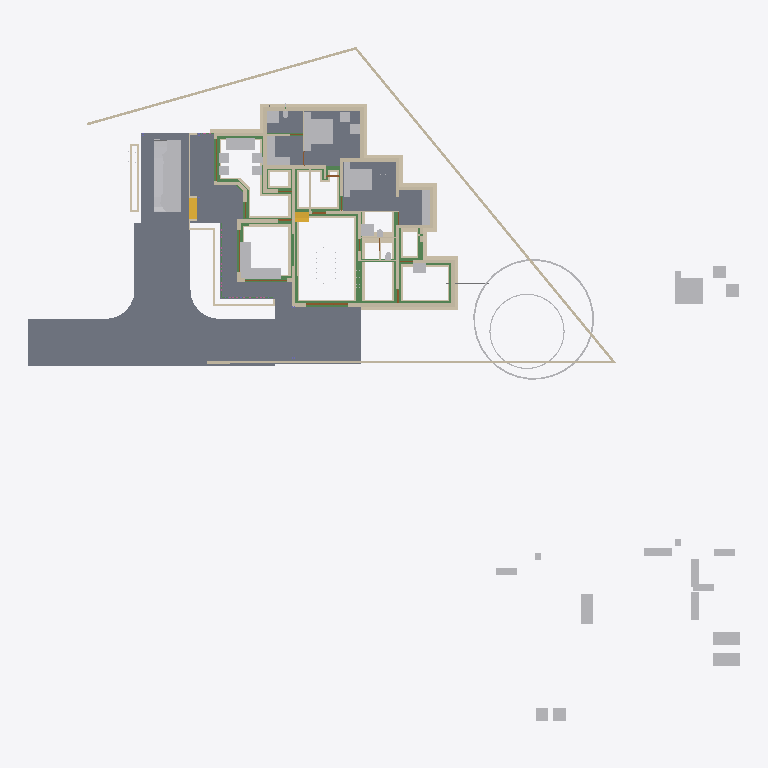
Plan cut of the same IFC building model at storey 'Footing' (level -0.72 m, cut at 0.68 m), seen from above with north up, elements coloured by IFC class: 83 walls (beige), 44 other elements (light grey), 28 beams (green), 8 slabs (grey), 4 doors (brown), 2 stair flights (yellow). Cut surfaces are drawn darker.
Extent 50.8 m × 48.1 m × 10.5 m (x, y, z). Storeys (7): Footing at -0.72 m; 00 at 0.00 m; GF-Plumbing at 0.00 m; GF at 0.45 m; GF Lintel at 2.50 m; FF at 3.45 m; SF at 6.45 m. Elements (639): 185 IfcWall, 141 IfcBeam, 125 IfcColumn, 50 IfcFurniture, 23 IfcRailing, 23 IfcWindow, 22 IfcDoor, 17 IfcSanitaryTerminal, 15 IfcSlab, 8 IfcPipeSegment, 8 IfcSolarDevice, 7 IfcRoof.

HEADER;
FILE_DESCRIPTION(('ViewDefinition[DesignTransferView]'),'2;1');
FILE_NAME('AnilIFC.ifc','2025-05-26T14:46:16+05:30',(''),(''),'IfcOpenShell 0.8.2','Bonsai 0.8.2','');
FILE_SCHEMA(('IFC4X3'));
ENDSEC;
DATA;
#1=IFCPROJECT('0$WNUybvfAYORhaB4XNFsz',$,'My Project',$,$,$,$,(#14,#26),#9);
#30=IFCSITE('3M0IN1zgbAER3qQbvbHEyN',$,'My Site',$,$,#21593,$,$,$,$,$,$,$,$);
#2446=IFCSITE('1Q_c7uVcTCngKTLSlSECoW',$,'Site',$,$,#21603,#2459,$,$,$,$,$,$,$);
#36=IFCBUILDING('1$IA7hdqP7iPKszbJPMQXv',$,'My Building',$,$,#21598,$,$,$,$,$,$);
#42=IFCBUILDINGSTOREY('2kIwN_l2HEff17hxWulS$t',$,'00',$,$,#21448,$,$,$,$);
#96=IFCBUILDINGSTOREY('1ytHU9NMr9xuhR6nOuParS',$,'GF',$,$,#145128,$,$,$,$);
#113=IFCBUILDINGSTOREY('02Wk4pOKz6S8OjqfsSxw3f',$,'FF',$,$,#26578,$,$,$,$);
#12120=IFCBUILDINGSTOREY('30jjxh13H5ZfRPWBSBUv3P',$,'GF Lintel',$,$,#21443,$,$,$,$);
#63201=IFCBUILDINGSTOREY('29$z2S3$n8RvRPKj7iW$sZ',$,'SF',$,$,#63429,$,$,$,$);
#108970=IFCBUILDINGSTOREY('3iWuMSe1v7khUzkZ98yZ0Z',$,'Footing',$,$,#108991,$,$,$,$);
#147287=IFCBUILDINGSTOREY('2KbWokeHD6$ezCcWwHlXSS',$,'GF-Plumbing',$,$,#147303,$,$,$,$);
#102656=IFCSLAB('0PC2wOFKfA58MASSpvqWe1',$,'Slab',$,$,#146298,#102677,$,$);
#15926=IFCSLAB('0jKIsjEsnD1OzlWHdbrHaP',$,'Slab',$,$,#146183,#15940,$,$);
#97744=IFCSLAB('0E04lLiun5mhNbrsItVqGw',$,'Slab',$,$,#146258,#97765,$,$);
#97782=IFCSLAB('2H_RNqbb95NBqUBEz4KwU3',$,'Slab',$,$,#146263,#97803,$,$);
#155018=IFCSLAB('10n62fAh17LfjHSjB4D384',$,'Slab',$,$,#155148,#155029,$,$);
#144964=IFCSLAB('26vf0ogu9C3812sFdsj2Hs',$,'Slab',$,$,#144997,#144979,$,$);
#9759=IFCVEHICLE('1oADfEVWn0tPCUY0EM8eBG',$,'Vehicle',$,$,#44509,#9791,$,$);
#14987=IFCWALL('3QvJTaeo13jR4q00Btfvpq',$,'Wall',$,$,#70690,#14998,$,$);
#15105=IFCWALL('2$tbsWQJT3PftHdFdSZRzF',$,'Wall',$,$,#70658,#15116,$,$);
#18901=IFCFURNITURE('24hcVyXrH4tf35GE4proyw',$,'Furniture',$,$,#145158,#18900,$,$);
#25612=IFCFURNITURE('2akChVyKvEohXfhOaKw10T',$,'Furniture',$,$,#145238,#25644,$,$);
#18777=IFCFURNITURE('1aP3zeWsL0ZQXEuRipuWXs',$,'Furniture',$,$,#145363,#18776,$,$);
#14884=IFCWALL('0MuvIxI8bFFxmzWw1hEsL7',$,'Wall',$,$,#70633,#14890,$,$);
#76381=IFCGEOGRAPHICELEMENT('2pfiLi3vv79x_8U6RE3CYp',$,'GeographicElement',$,$,#76413,#76449,$,$);
#25270=IFCFURNITURE('1LH09B9mjBF9cFS_bJydOX',$,'Furniture',$,$,#146198,#25301,$,$);
#146703=IFCSLAB('1DExnYGNnEN8upuMhsRnr$',$,'Slab',$,$,#147261,#146714,$,$);
#604=IFCWALL('0vQHFjq6DDjRfeuf4$xxQH',$,'Wall',$,$,#146528,#615,$,$);
#149790=IFCBEAM('1a$n3x3YjFg97HuR3xHsyR',$,'Beam',$,$,#152152,#149801,$,$);
#188=IFCWALL('1PzxetMNn7avsyHCxKbrs1',$,'Wall',$,$,#146488,#199,$,$);
#17678=IFCFURNITURE('2bin7WsULDjPeLfYKRFVAv',$,'Furniture',$,$,#145343,#17677,$,$);
#153032=IFCBEAM('0Lg9H3X11CLvuYUlttgRuM',$,'Beam',$,$,#153747,#153043,$,$);
#17233=IFCFURNITURE('0T3ErBLYfCbANjLJsek21j',$,'Furniture.012',$,$,#145333,#17232,$,$);
#18864=IFCFURNITURE('3pKgwG2ITCbQ1PcX8XbhFK',$,'Furniture',$,$,#145338,#18863,$,$);
#17628=IFCFURNITURE('17qZxJfnjAUwxgeyWuttn3',$,'Furniture',$,$,#145173,#17627,$,$);
#299=IFCWALL('3YOHcsAdT3PO$57Bo2wlO0',$,'Wall',$,$,#146523,#310,$,$);
#516=IFCWALL('0kHakQ$Fb8lPUKd_GxCfr6',$,'Wall',$,$,#146598,#527,$,$);
#423=IFCWALL('1yZ5GwNe15fArSzrc3cNGE',$,'Wall',$,$,#146638,#434,$,$);
#107057=IFCWALL('3Nkxdb55TAufxl2r$q7IS0',$,'Wall',$,$,#109247,#107056,$,$);
#25314=IFCFURNITURE('0Rgq7HzdzEhvU_dNff47Wu',$,'Furniture',$,$,#145233,#25343,$,$);
#74869=IFCGEOGRAPHICELEMENT('3qyTpdBrLCaxCPBVEhKmZp',$,'GeographicElement',$,$,#76320,#74901,$,$);
#108699=IFCWALL('2VLiRGyx1FaeA2Kl$FJcL$',$,'Wall',$,$,#190809,#108698,$,$);
#29358=IFCWALL('3U3_2IE6LES8tAXzbZT3By',$,'Wall',$,$,#164702,#29370,$,$);
#154500=IFCBEAM('080XFfqrn6FfLsy8Inj5Im',$,'Beam',$,$,#154551,#154511,$,$);
#16799=IFCFURNITURE('055N_$xmX9ZQbc0CYFtvE3',$,'Furniture',$,$,#145283,#16798,$,$);
#17096=IFCFURNITURE('0yYwZAg3jFQvkxBxQ0MGp1',$,'Furniture',$,$,#145288,#17095,$,$);
#18669=IFCFURNITURE('0_rDbuDo58VxsMmqMXWGXl',$,'Furniture',$,$,#145293,#18668,$,$);
#1217=IFCWALL('2Q5YCkzor9Ngjftvgr0hJV',$,'Wall',$,$,#168495,#1228,$,$);
#107750=IFCWALL('3jRR2OFCnC3v485VhXEZFQ',$,'Wall',$,$,#109177,#107749,$,$);
#106868=IFCWALL('1SNOjV1QHCgwYWjZiDuSpG',$,'Wall',$,$,#190662,#106867,$,$);
#154273=IFCBEAM('1XRnEmK9H0BQ9w5Vz4gh4C',$,'Beam',$,$,#154322,#154284,$,$);
#105908=IFCWALL('1wQS_Uf5DElvfetkYgG8Yj',$,'Wall',$,$,#191727,#105907,$,$);
#141599=IFCBEAM('1z5iZfILrC$B8_t72NxpMW',$,'Beam',$,$,#142285,#141610,$,$);
#454=IFCWALL('1cEUYXkQ18g8A2AkmtiTwk',$,'Wall',$,$,#168519,#465,$,$);
#25122=IFCFURNITURE('0eMwo17SHA2AtkijqvowIK',$,'Furniture',$,$,#145353,#25153,$,$);
#107309=IFCWALL('0AYgth6drBEOllPZshHXux',$,'Wall',$,$,#192555,#107308,$,$);
#107624=IFCWALL('1tFBn4ENT5ceAaDyeryWAe',$,'Wall',$,$,#191261,#107623,$,$);
#154605=IFCBEAM('3Jo_BB1Jn9lP79LVAgbguH',$,'Beam',$,$,#166819,#154616,$,$);
#19988=IFCWALL('1w6VKMxRj2hObZ_QLhIAvk',$,'Wall',$,$,#146518,#19999,$,$);
#17365=IFCFURNITURE('0Tjm9jror8bPxG689sHAj8',$,'Furniture',$,$,#145313,#17364,$,$);
#17439=IFCFURNITURE('076SYXiXP7jhnOyre$gCoP',$,'Furniture',$,$,#145148,#17438,$,$);
#154579=IFCBEAM('1PLUaeYxr8p9h7F8BQJXhz',$,'Beam',$,$,#155138,#154590,$,$);
#6545=IFCSTAIRFLIGHT('3mjK21MVj5Wxp88atmNL9l',$,'StairFlight',$,$,#60989,#6544,$,2,1,0.150000005960464,0.25,.STRAIGHT.);
#25161=IFCFURNITURE('3ia0j471fEl9_3EcPDtlMf',$,'Furniture',$,$,#145228,#29497,$,$);
#107183=IFCWALL('2AnTRwzAT45PkLhSzxWH2t',$,'Wall',$,$,#109107,#107182,$,$);
#842=IFCWALL('3BP$Kj7eL8rfLzufr5wfXy',$,'Wall',$,$,#146643,#853,$,$);
#17513=IFCFURNITURE('0VTCb1Evn558OH68N69Eaz',$,'Furniture',$,$,#145318,#17512,$,$);
#18827=IFCFURNITURE('0zixzxSUv7NBPjkhBn6BwL',$,'Furniture',$,$,#145153,#18826,$,$);
#25356=IFCSANITARYTERMINAL('0DGlzq0Xv7KwIjCvA14zlk',$,'SanitaryTerminal',$,$,#145223,#25369,$,$);
#57461=IFCWALL('22p$gjPlf4_fmH50hLiwEg',$,'Wall',$,$,#165724,#57472,$,$);
#17045=IFCFURNITURE('3keQdM9i5FJ9JBwmsM_Qg3',$,'Furniture',$,$,#145298,#17044,$,$);
#17328=IFCFURNITURE('3InpbPAMj2MBzrSOMYlvHV',$,'Furniture',$,$,#145303,#17327,$,$);
#153977=IFCBEAM('0TWa$AyqT83PWOB1D1JXxe',$,'Beam',$,$,#154413,#153988,$,$);
#23313=IFCSANITARYTERMINAL('2AQwLasl50KvvqUmlCa0I7',$,'SanitaryTerminal',$,$,#148151,#23345,$,$);
#138833=IFCWALL('28JS9ZVTrCrhN46P$xeur9',$,'Wall',$,$,#166525,#138844,$,$);
#106994=IFCWALL('3Xr6KbZNbBvhoxzWp8Yyge',$,'Wall',$,$,#191912,#106993,$,$);
#130=IFCWALL('04CHTr6Lj4wPvBnmyPYJ6Z',$,'Wall',$,$,#146483,#138,$,$);
#10353=IFCSTAIRFLIGHT('2Zm0rZgTbDdgxMEp5bq$9_',$,'StairFlight',$,$,#145348,#10385,$,12,11,0.183333337306976,0.150000005960464,.STRAIGHT.);
#105772=IFCWALL('1vZn1Xg1f0GvCKg7LW5klO',$,'Wall',$,$,#109212,#105771,$,$);
#38948=IFCWALL('0ipxxeBA962ABePks$Jpav',$,'Wall',$,$,#166017,#38979,$,$);
#151408=IFCBEAM('11UmVD6Hv2zOoPXsLeu2$6',$,'Beam',$,$,#151733,#151419,$,$);
#85080=IFCELECTRICAPPLIANCE('3r3ymMflv8O8jCD$O86PPW',$,'ElectricAppliance',$,$,#146223,#85111,$,$);
#18714=IFCFURNITURE('0sWiAZchD9CQr_lkdFZUTW',$,'Furniture',$,$,#145308,#18713,$,$);
#73000=IFCWALL('3z7g50jMX4Rh8$1_kKCMxL',$,'Wall',$,$,#165780,#73011,$,$);
#107813=IFCWALL('16W90WBJrFTBg9QplEwW_8',$,'Wall',$,$,#190235,#107812,$,$);
#131607=IFCWALL('0WcwH_LM9E7QCyFy7yg$qb',$,'Wall',$,$,#190681,#131618,$,$);
#132688=IFCWALL('3fhl1rawf3DO$lHywq2NPU',$,'Wall',$,$,#192504,#132699,$,$);
#699=IFCWALL('1YEXD_311BPxR14yKIlEMz',$,'Wall',$,$,#146513,#710,$,$);
#144998=IFCSLAB('32xDgTD3b17PKhJCvtkc6X',$,'Slab',$,$,#147256,#145009,$,$);
#149583=IFCBEAM('0jjyRdsLz72vam6tv77R1y',$,'Beam',$,$,#154784,#149594,$,$);
#57537=IFCWALL('0RVWYaWSX1oeXNJZV9D28p',$,'Wall',$,$,#165897,#57548,$,$);
#150465=IFCBEAM('3oiz4vW992SAq93f3Yx8gc',$,'Beam',$,$,#152239,#150476,$,$);
#131663=IFCWALL('3aNBDGaDv2kRqEma7HzfAX',$,'Wall',$,$,#131843,#131674,$,$);
#392=IFCWALL('3Qya9ZYJP97B1xsfIiUBer',$,'Wall',$,$,#146648,#403,$,$);
#150004=IFCBEAM('0Wq3PonavD4woKKxMkERIJ',$,'Beam',$,$,#150233,#150015,$,$);
#154183=IFCBEAM('0Yihe8znn258ntGVME035D',$,'Beam',$,$,#154232,#154194,$,$);
#82229=IFCWALL('1dZywMfXH8hBJcwgdnriym',$,'Wall',$,$,#146548,#82266,$,$);
#1440=IFCWALL('3GLM2Z4Pf1HOc7RaVPeooN',$,'Wall',$,$,#164946,#1451,$,$);
#106488=IFCWALL('3El5vw1d13Yw4aLQzH5znj',$,'Wall',$,$,#192179,#106487,$,$);
#108445=IFCWALL('1QTtg1HdT92w9H0Mg3FLlu',$,'Wall',$,$,#190126,#108444,$,$);
#106615=IFCWALL('0RcVhGsGjEkP0BLLfUv2Ld',$,'Wall',$,$,#132508,#106614,$,$);
#4273=IFCWALL('1oh7zEnUH4yxmpd05lCSWC',$,'Wall',$,$,#164582,#4284,$,$);
#153666=IFCBEAM('0MIPwZEUXATv$BBWagWbD4',$,'Beam',$,$,#153932,#153677,$,$);
#142134=IFCBEAM('14qZT0W4L2H8jVZf6E8d6q',$,'Beam',$,$,#142303,#142145,$,$);
#187899=IFCWALL('1p0MSI_X14X8VepAWRNOkY',$,'Wall',$,$,#191427,#187910,$,$);
#22214=IFCFURNITURE('0KTzOcFqX39OX7TZqBe6XZ',$,'Furniture',$,$,#145193,#22227,$,$);
#22327=IFCFURNITURE('2JUXPztkjFqBln5k4xn9m1',$,'Furniture',$,$,#145183,#22340,$,$);
#22388=IFCFURNITURE('31n1J_$I57pu5jDAm8k1r8',$,'Furniture',$,$,#145368,#22401,$,$);
#22421=IFCFURNITURE('2zy8cDFfn09g6xCglxdYzf',$,'Furniture',$,$,#145373,#22434,$,$);
#1756=IFCWALL('1k48VKPdv0Vg_oNqsf$EZh',$,'Wall',$,$,#146508,#1767,$,$);
#1657=IFCWALL('1k5DFfksL0DBm8B9dpCj$F',$,'Wall',$,$,#146503,#1668,$,$);
#107435=IFCWALL('2abd4fZAPENgxnHHuxzfSY',$,'Wall',$,$,#190554,#107434,$,$);
#132073=IFCWALL('38QkLhcDP4LfM5wC1HJ$Ul',$,'Wall',$,$,#190217,#132084,$,$);
#108066=IFCWALL('1OTZXpUMj6wvZKGFvHAk7L',$,'Wall',$,$,#109147,#108065,$,$);
#22162=IFCFURNITURE('1HAj9Qqb15fxKqqLnUY5tx',$,'Furniture',$,$,#145188,#22194,$,$);
#22355=IFCFURNITURE('1ER_YDI7H04eJegewwbPZx',$,'Furniture',$,$,#145198,#22368,$,$);
#153761=IFCBEAM('0JE0A_M8D9_egBrIEG$q7Y',$,'Beam',$,$,#153823,#153772,$,$);
#44961=IFCWALL('1W3$tepJP0leY7YOeWnHjR',$,'Wall',$,$,#146618,#44967,$,$);
#12250=IFCDOOR('2BRBKprhj7ox11yrDLu5ws',$,'Door',$,$,#112401,#36046,$,$,$,$,$,$);
#132662=IFCWALL('3A4h4PJqTCWePRTrCkQLHa',$,'Wall',$,$,#132907,#132673,$,$);
#106362=IFCWALL('1T5W3ZI2r8_9TOU2IjWIwG',$,'Wall',$,$,#191280,#106361,$,$);
#108636=IFCWALL('1u6sbGoY5DC9145vO59bHB',$,'Wall',$,$,#109202,#108635,$,$);
#108951=IFCWALL('0UjgEg$b984umxJsxlQt6g',$,'Wall',$,$,#135945,#108950,$,$);
#149065=IFCWALL('3schXZ$C900gb5Vaq08nGx',$,'Wall',$,$,#190437,#149076,$,$);
#144717=IFCBEAM('2gxyEwCn948wb20WSxeeuS',$,'Beam',$,$,#144754,#144729,$,$);
#150491=IFCBEAM('2osefDFyT39RvPBFJKNEEC',$,'Beam',$,$,#152170,#150502,$,$);
#149764=IFCBEAM('2G8AAt3hP1hehEOyLELJeo',$,'Beam',$,$,#149900,#149775,$,$);
#154992=IFCBEAM('14zvi$Bpb4xwFJ3Mb45n0x',$,'Beam',$,$,#155143,#155003,$,$);
#107876=IFCWALL('2IXCHEe1f96uEe68JmZwW5',$,'Wall',$,$,#191446,#107875,$,$);
#945=IFCWALL('3f0b5i_z5A1wo_s5RrCXKn',$,'Wall',$,$,#146478,#956,$,$);
#153439=IFCBEAM('3k4QZ9NhjDhQ7yUu3SdSim',$,'Beam',$,$,#153606,#153450,$,$);
#268=IFCWALL('2RgLl6fRz15frDI_PC4t9e',$,'Wall',$,$,#155200,#279,$,$);
#152267=IFCBEAM('0fm6yBtbr6jhrDshJ366vP',$,'Beam',$,$,#152894,#152278,$,$);
#59003=IFCWALL('0QbKQ4QwXCE91xtueIIBH_',$,'Wall',$,$,#165935,#59014,$,$);
#1172=IFCWALL('2GwPRnCnz058ACz_ZbcJ05',$,'Wall',$,$,#146588,#1183,$,$);
#106299=IFCWALL('0NrW_mUPr1QQJXY3HWR1vG',$,'Wall',$,$,#130713,#106298,$,$);
#150234=IFCBEAM('2B8XZeXov5DwUqjkCLUQAb',$,'Beam',$,$,#150399,#150245,$,$);
#135274=IFCWALL('0MGhKd7ErF6glYnIFTv$Jn',$,'Wall',$,$,#191783,#135285,$,$);
#48904=IFCBEAM('22xxpEio11aAzxZyCF$2OE',$,'Beam',$,$,#145393,#48915,$,$);
#105972=IFCWALL('3ZrzFvHFL05R_bmlzSS$zY',$,'Wall',$,$,#136605,#105971,$,$);
#57210=IFCWALL('3YfBuLdxrF$B0Hmh7k8yp1',$,'Wall',$,$,#165760,#57216,$,$);
#18632=IFCFURNITURE('2XUZmvobvC1gsAzioRJWb7',$,'Furniture',$,$,#145358,#18631,$,$);
#98113=IFCFURNITURE('10jljVhcr49Q09$4qRzO8T',$,'Furniture',$,$,#146268,#98129,$,$);
#900=IFCWALL('1fOjCHp7n9IvAaRIenRr6l',$,'Wall',$,$,#146473,#911,$,$);
#135218=IFCWALL('0swlFV2AnBoQYSSXu6QaJO',$,'Wall',$,$,#135709,#135229,$,$);
#149738=IFCBEAM('2kTlbqQmHDBAL4FBmYQKs0',$,'Beam',$,$,#151879,#149749,$,$);
#144755=IFCBEAM('0B6eWAhgv6quuiFEWbSInz',$,'Beam',$,$,#185330,#144766,$,$);
#135852=IFCWALL('39iP0rSbvAHwedGIiILsPC',$,'Wall',$,$,#192161,#135863,$,$);
#149013=IFCWALL('2f1DCwoZrD0R3WZl7VGNjK',$,'Wall',$,$,#149279,#149024,$,$);
#108319=IFCWALL('0NmkhZ1FP9JgefbmwV_1bR',$,'Wall',$,$,#132208,#108318,$,$);
#1275=IFCWALL('1Cqmx66HL5neqXAJZajN7t',$,'Wall',$,$,#146628,#1286,$,$);
#135878=IFCWALL('0IimfU6uX4v8qQaLKUPjmd',$,'Wall',$,$,#135927,#135889,$,$);
#25408=IFCSANITARYTERMINAL('0qCZoCmrD1B9CO5Kg0plPw',$,'SanitaryTerminal',$,$,#145213,#25421,$,$);
#25434=IFCSANITARYTERMINAL('2JE6HIrKjAm9pFdRxgG_wV',$,'SanitaryTerminal',$,$,#145243,#25447,$,$);
#17157=IFCFURNITURE('3SbcOvQD51GhDFdMrfJy7o',$,'Furniture',$,$,#145143,#17156,$,$);
#17715=IFCFURNITURE('1K5CC3v$51_RkeRHCfWF1K',$,'Furniture',$,$,#145323,#17714,$,$);
#18521=IFCFURNITURE('30UJjqf1X57hbrPqq67ADj',$,'Furniture',$,$,#145328,#18520,$,$);
#25207=IFCFURNITURE('2uCA7urEX5jwtO78eo2CJ0',$,'Furniture',$,$,#146188,#25220,$,$);
#25249=IFCFURNITURE('1SXHrIKEbF3Avs1_u_np1P',$,'Furniture',$,$,#146193,#25262,$,$);
#12800=IFCDOOR('39JD$kR8X0NPRTeSE4w5EH',$,'Door',$,$,#155270,#34459,$,$,$,$,$,$);
#34346=IFCDOOR('0OUxOPs7zFRAy3HKSliQuy',$,'Door',$,$,#112533,#34378,$,$,$,$,$,$);
#46961=IFCDOOR('05FZZvsyf959qcUkPSLQsf',$,'Door',$,$,#110698,#46992,$,$,$,$,$,$);
#573=IFCWALL('2Qu9Lk0Sn4FwvPmybXWNcw',$,'Wall',$,$,#185665,#584,$,$);
#138777=IFCWALL('1lIcWvEkH04fmZ5_jMBUMv',$,'Wall',$,$,#190828,#138788,$,$);
#36450=IFCWALL('1bzvSivc55Gu6ANT5eBo$k',$,'Wall',$,$,#146578,#36462,$,$);
#153946=IFCBEAM('0_cgpbAmDD0eRD3rnt$OVz',$,'Beam',$,$,#154063,#153957,$,$);
#138751=IFCWALL('19fhRRr0vEIQH_pdobSYPg',$,'Wall',$,$,#138914,#138762,$,$);
#108129=IFCWALL('2uaRrYbubEBQ6llPlmugHH',$,'Wall',$,$,#136461,#108128,$,$);
#187994=IFCWALL('01bK_bipfDpe3IgG2wPgFK',$,'Wall',$,$,#190990,#188005,$,$);
#136330=IFCWALL('0nEfN07i519xMPqewupkUJ',$,'Wall',$,$,#138574,#136341,$,$);
#148613=IFCPIPESEGMENT('3OFyXjenL4BOYWO_7o1j2H',$,'PipeSegment',$,$,#148806,#148625,$,$);
#19350=IFCWALL('1vmHNPZZf35A3$ZzlI3hrB',$,'Wall',$,$,#164670,#19361,$,$);
#1892=IFCWALL('2btlAvQzb6KvChKkPyT1tL',$,'Wall',$,$,#146608,#1903,$,$);
#2056=IFCWALL('3m9H6N70nCXvzVOEeycG90',$,'Wall',$,$,#165663,#2067,$,$);
#108572=IFCWALL('3d84Bo5HP5JfWfqLeDGVd6',$,'Wall',$,$,#131355,#108571,$,$);
#23273=IFCSANITARYTERMINAL('20JUjhvWbBRRjSV1SLXVka',$,'SanitaryTerminal',$,$,#146678,#23305,$,$);
#20123=IFCWALL('23C6IFMfT5c9qVYymYr$CN',$,'Wall',$,$,#165638,#20134,$,$);
#53068=IFCBEAM('2rYM5bXp1EJRyOEWtRGF2A',$,'Beam',$,$,#145428,#53079,$,$);
#2101=IFCWALL('31H7rpK8j5AxAH6BkyaHYJ',$,'Wall',$,$,#146658,#2112,$,$);
#133003=IFCWALL('1DPVM2WGL1NAwnqmWA8qGT',$,'Wall',$,$,#135060,#133014,$,$);
ENDSEC;